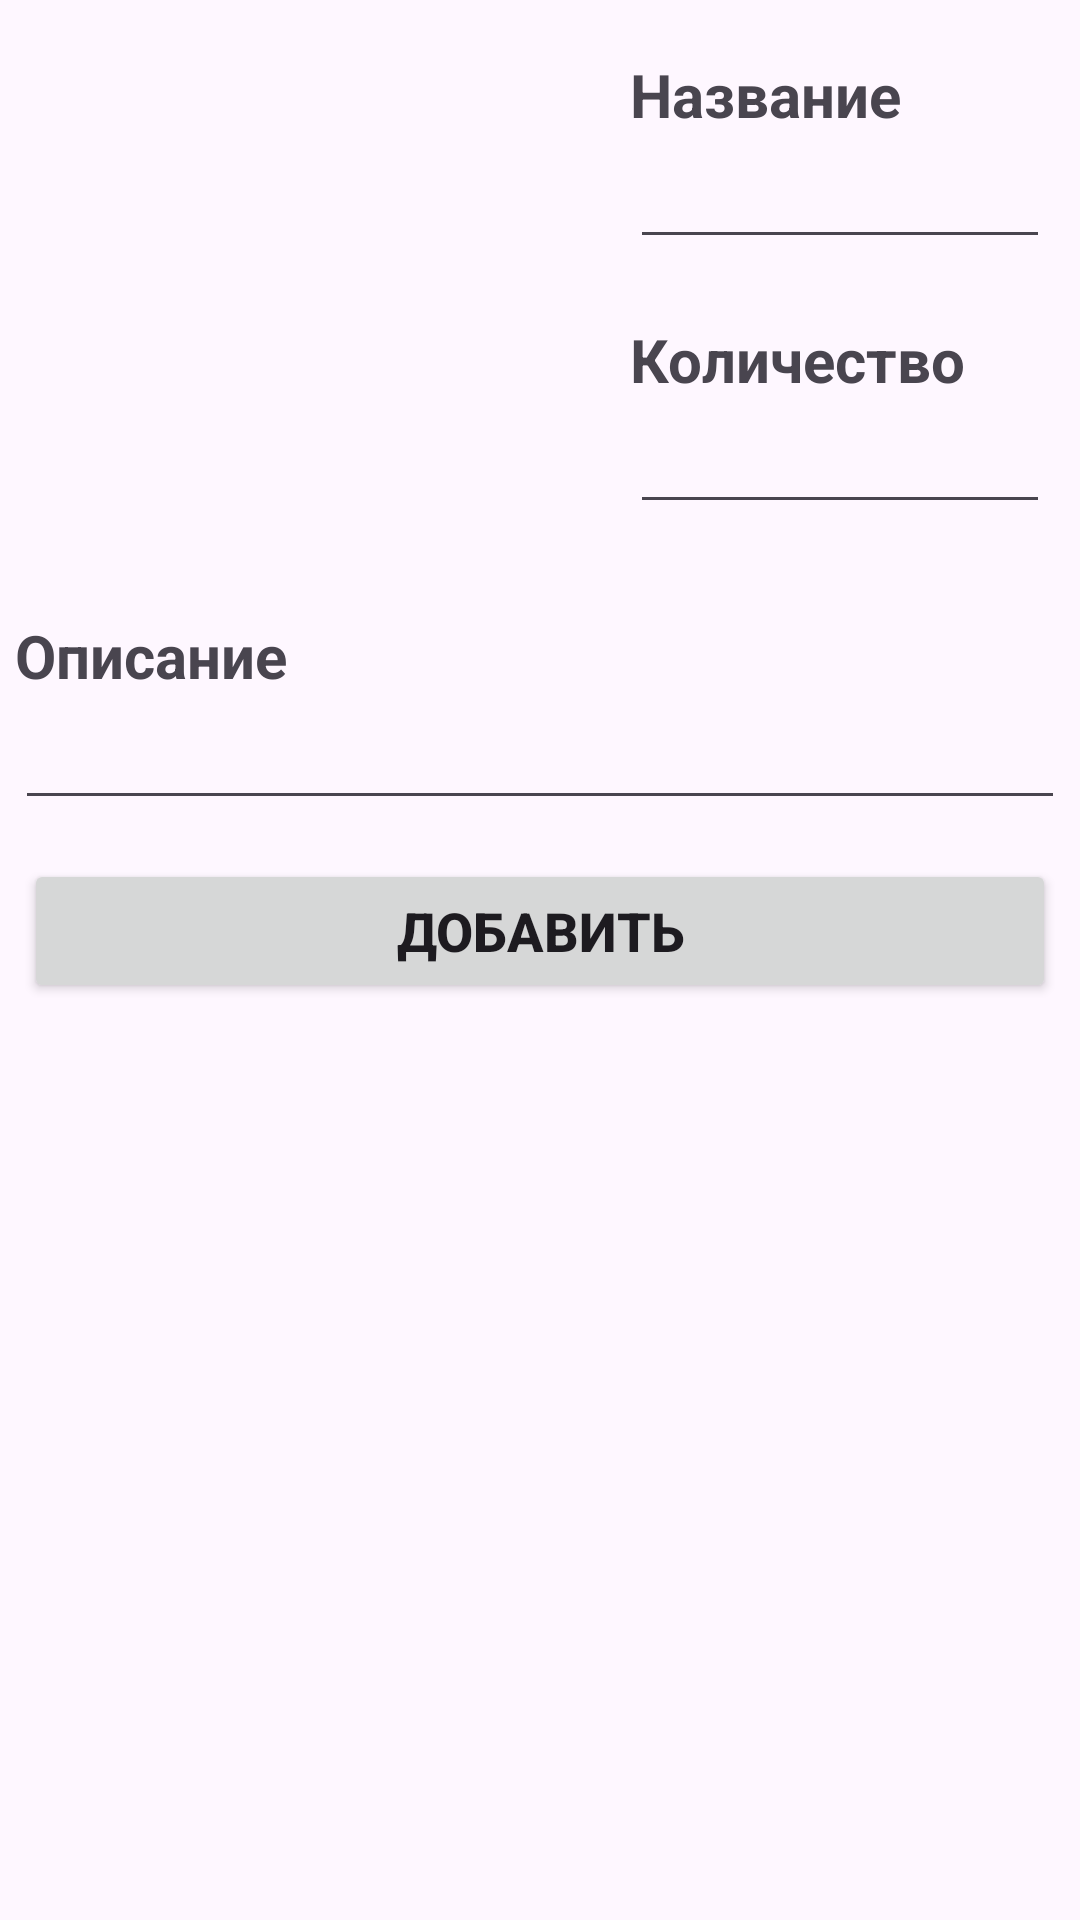

Write the Android layout XML for this screen, with the resource values it uses.
<!-- AndroidManifest.xml: application theme Theme.Spiski -->
<!-- res/layout/activity_add.xml -->
<?xml version="1.0" encoding="utf-8"?>
<androidx.constraintlayout.widget.ConstraintLayout xmlns:android="http://schemas.android.com/apk/res/android"
    xmlns:app="http://schemas.android.com/apk/res-auto"
    android:layout_width="match_parent"
    android:layout_height="match_parent">


    <LinearLayout
        android:id="@+id/linearLayout"
        android:layout_width="match_parent"
        android:layout_height="wrap_content"
        android:orientation="horizontal"
        app:layout_constraintStart_toStartOf="parent"
        app:layout_constraintTop_toTopOf="parent">

        <ImageView
            android:id="@+id/imageView"
            android:layout_width="200dp"
            android:layout_height="200dp"
            android:clickable="true"
            android:onClick="onImageViewClick"
            android:src="@drawable/placeholder_image" />

        <LinearLayout
            android:layout_width="0dp"
            android:layout_height="match_parent"
            android:layout_weight="1"
            android:orientation="vertical"
            android:paddingTop="8dp"
            android:paddingBottom="8dp">

            <LinearLayout
                android:layout_width="match_parent"
                android:layout_height="wrap_content"
                android:orientation="vertical"
                android:padding="10dp">

                <TextView
                    android:id="@+id/textView14"
                    android:layout_width="match_parent"
                    android:layout_height="wrap_content"
                    android:text="Название"
                    android:textSize="20sp"
                    android:textStyle="bold" />

                <EditText
                    android:id="@+id/carName"
                    android:layout_width="match_parent"
                    android:layout_height="wrap_content" />

            </LinearLayout>

            <LinearLayout
                android:layout_width="match_parent"
                android:layout_height="wrap_content"
                android:orientation="vertical"
                android:padding="10dp">

                <TextView
                    android:layout_width="match_parent"
                    android:layout_height="wrap_content"
                    android:text="Количество"
                    android:textSize="20sp"
                    android:textStyle="bold" />

                <EditText
                    android:id="@+id/carAmount"
                    android:layout_width="match_parent"
                    android:layout_height="wrap_content"
                    android:inputType="number" />

            </LinearLayout>

        </LinearLayout>

    </LinearLayout>

    <LinearLayout
        android:id="@+id/linearLayout2"
        android:layout_width="match_parent"
        android:layout_height="wrap_content"
        android:orientation="vertical"
        android:padding="5dp"
        app:layout_constraintTop_toBottomOf="@+id/linearLayout">

        <TextView
            android:layout_width="match_parent"
            android:layout_height="wrap_content"
            android:text="Описание"
            android:textSize="20sp"
            android:textStyle="bold" />

        <EditText
            android:id="@+id/carDescription"
            android:layout_width="match_parent"
            android:layout_height="wrap_content" />

    </LinearLayout>

    <Button
        android:layout_width="0dp"
        android:layout_height="wrap_content"
        android:layout_marginStart="8dp"
        android:layout_marginTop="8dp"
        android:layout_marginEnd="8dp"
        android:onClick="saveCar"
        android:text="ДОБАВИТЬ"
        android:textSize="18dp"
        android:textStyle="bold"
        app:layout_constraintEnd_toEndOf="parent"
        app:layout_constraintStart_toStartOf="parent"
        app:layout_constraintTop_toBottomOf="@+id/linearLayout2" />

</androidx.constraintlayout.widget.ConstraintLayout>
<!-- resources referenced by this layout -->
<resources>
  <style name="Theme.Spiski" parent="Base.Theme.Spiski" />
  <style name="Base.Theme.Spiski" parent="Theme.Material3.DayNight.NoActionBar">
          
          
      </style>
</resources>
